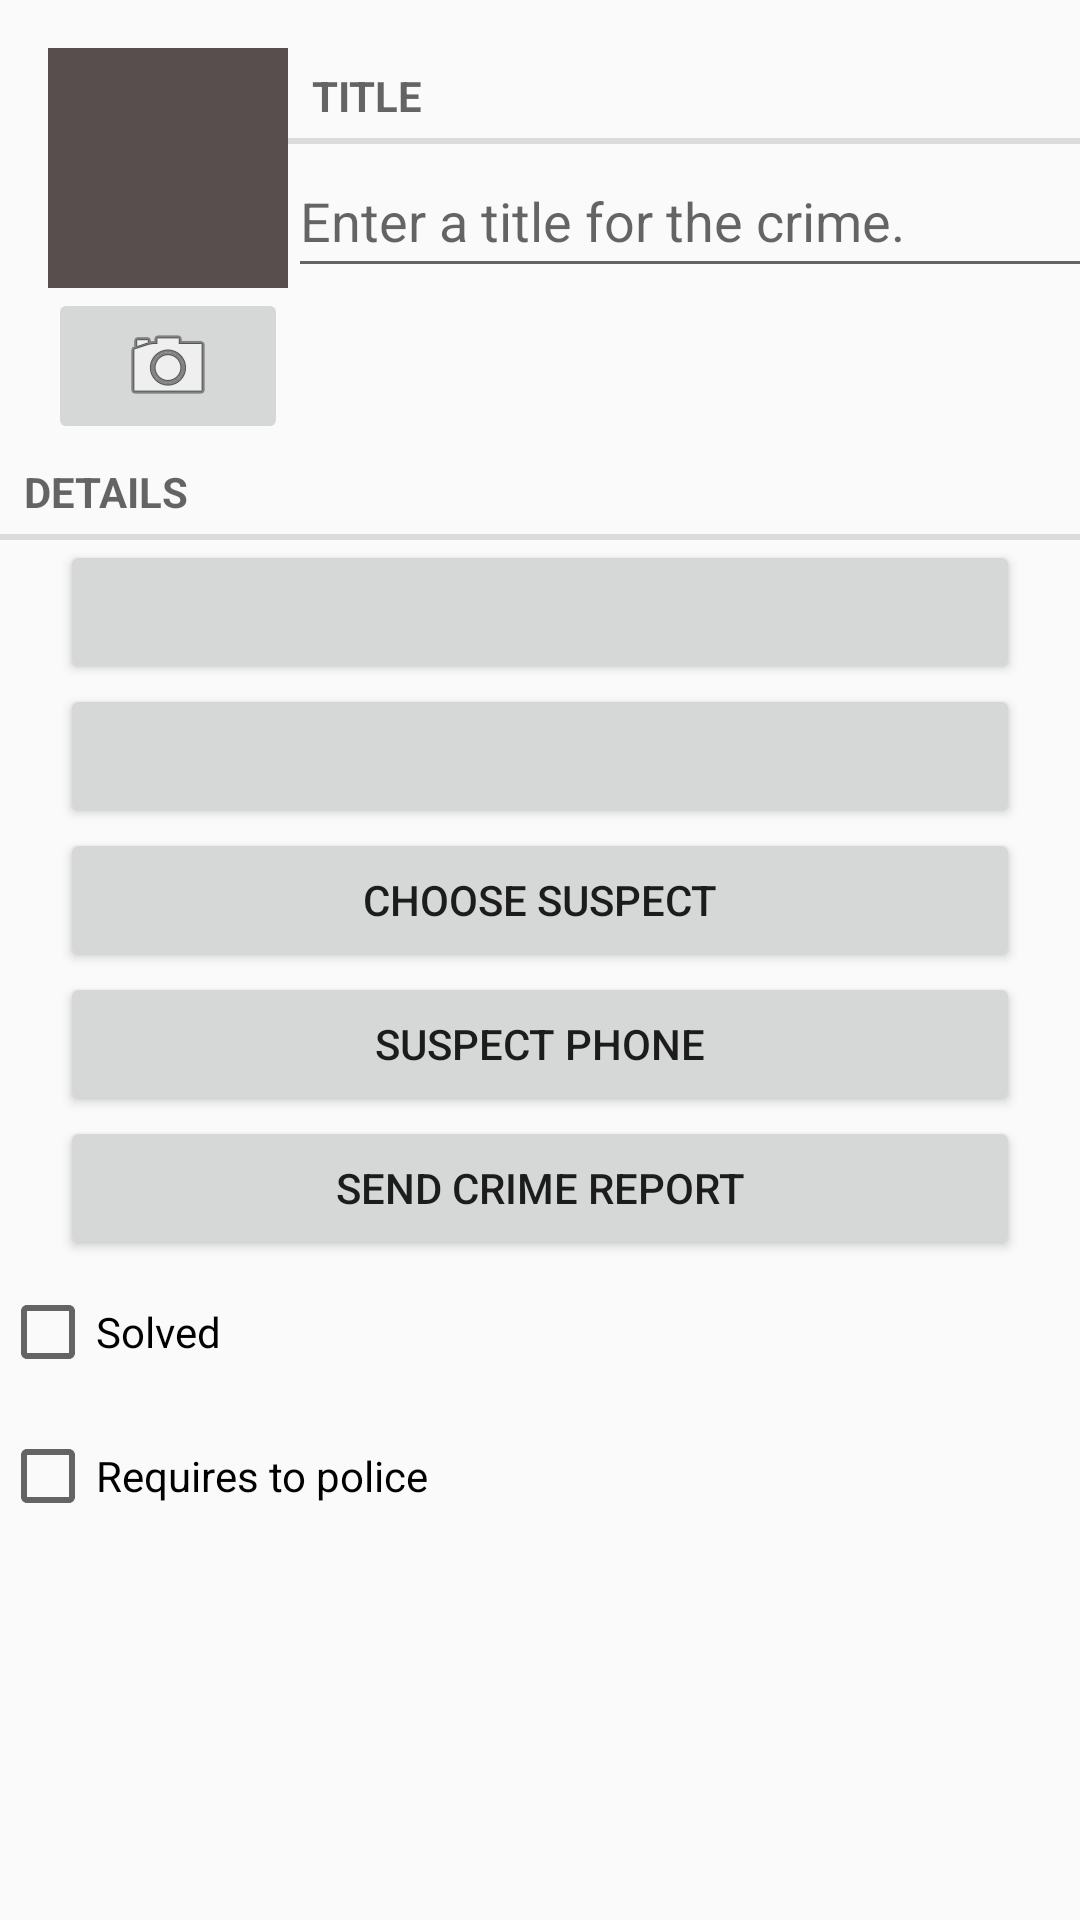

Produce the Android XML layout that renders to this screen, including the resource entries it uses.
<!-- AndroidManifest.xml: application theme Theme.CriminalIntent_ -->
<!-- res/layout/fragment_crime.xml -->
<?xml version="1.0" encoding="utf-8"?>
<LinearLayout xmlns:android="http://schemas.android.com/apk/res/android"
    xmlns:tools="http://schemas.android.com/tools"
    android:layout_width="match_parent"
    android:layout_height="match_parent"
    android:layout_margin="16dp"
    android:orientation="vertical">

    <LinearLayout
        android:layout_width="match_parent"
        android:layout_height="wrap_content"
        android:layout_marginStart="16dp"
        android:layout_marginTop="16dp"
        android:baselineAligned="false"
        android:orientation="horizontal">

        <LinearLayout
            android:layout_width="wrap_content"
            android:layout_height="wrap_content"
            android:orientation="vertical">

            <ImageView
                android:id="@+id/crime_photo"
                android:layout_width="80dp"
                android:layout_height="80dp"
                android:background="#594E4E"
                android:contentDescription="@string/crime_photo_no_image_description"
                android:cropToPadding="true"
                android:scaleType="centerInside" />

            <ImageButton
                android:id="@+id/crime_camera"
                android:layout_width="match_parent"
                android:layout_height="wrap_content"
                android:contentDescription="@string/crime_photo_button_description"
                android:src="@android:drawable/ic_menu_camera" />
        </LinearLayout>

        <LinearLayout
            android:layout_width="0dp"
            android:layout_height="wrap_content"
            android:layout_weight="1"
            android:orientation="vertical">

            <TextView
                style="?android:listSeparatorTextViewStyle"
                android:layout_width="match_parent"
                android:layout_height="wrap_content"
                android:text="@string/crime_title_label" />

            <EditText
                android:id="@+id/crime_title"
                android:layout_width="280dp"
                android:layout_height="wrap_content"
                android:autofillHints=""
                android:hint="@string/crime_title_hint"
                android:inputType="text"
                android:minHeight="48dp" />
        </LinearLayout>
    </LinearLayout>


    <TextView
        style="?android:listSeparatorTextViewStyle"
        android:layout_width="match_parent"
        android:layout_height="wrap_content"
        android:text="@string/crime_details_label" />

    <Button
        android:id="@+id/crime_date"
        android:layout_width="320dp"
        android:layout_height="wrap_content"
        android:layout_gravity="center_horizontal"
        android:contentDescription=""
        tools:text="Wed Nov 14" />

    <Button
        android:id="@+id/crime_time"
        android:layout_width="320dp"
        android:layout_height="wrap_content"
        android:layout_gravity="center_horizontal"
        android:maxWidth="320dp"
        tools:text="11:56" />

    <Button
        android:id="@+id/crime_suspect"
        android:layout_width="320dp"
        android:layout_height="wrap_content"
        android:layout_gravity="center_horizontal"
        android:maxWidth="320dp"
        android:text="@string/crime_suspect_text" />

    <Button
        android:id="@+id/crime_suspect_phone"
        android:layout_width="320dp"
        android:layout_height="wrap_content"
        android:layout_gravity="center_horizontal"
        android:maxWidth="320dp"
        android:contentDescription="@string/crime_call_suspect"
        android:text="@string/crime_suspect_phone" />

    <Button
        android:id="@+id/crime_report"
        android:layout_width="320dp"
        android:layout_height="wrap_content"
        android:layout_gravity="center_horizontal"
        android:maxWidth="320dp"
        android:text="@string/crime_report_text" />

    <CheckBox
        android:id="@+id/crime_solved"
        android:layout_width="300dp"
        android:layout_height="wrap_content"
        android:minHeight="48dp"
        android:text="@string/crime_solved_label" />

    <CheckBox
        android:id="@+id/crime_requires_to_police"
        android:layout_width="300dp"
        android:layout_height="wrap_content"
        android:minHeight="48dp"
        android:text="@string/requires_to_police" />

</LinearLayout>
<!-- resources referenced by this layout -->
<resources>
  <string name="crime_call_suspect">Call suspect</string>
  <string name="crime_details_label">Details</string>
  <string name="crime_photo_button_description">Take photo of crime scene</string>
  <string name="crime_photo_no_image_description">Crime scene photo (not set)</string>
  <string name="crime_report_text">Send Crime Report</string>
  <string name="crime_solved_label">Solved</string>
  <string name="crime_suspect_phone">Suspect phone</string>
  <string name="crime_suspect_text">Choose Suspect</string>
  <string name="crime_title_hint">Enter a title for the crime.</string>
  <string name="crime_title_label">Title</string>
  <string name="requires_to_police">Requires to police</string>
  <style name="Theme.CriminalIntent_" parent="Base.Theme.CriminalIntent_" />
  <style name="Base.Theme.CriminalIntent_" parent="Theme.AppCompat.Light.DarkActionBar">
          
          
      </style>
</resources>
